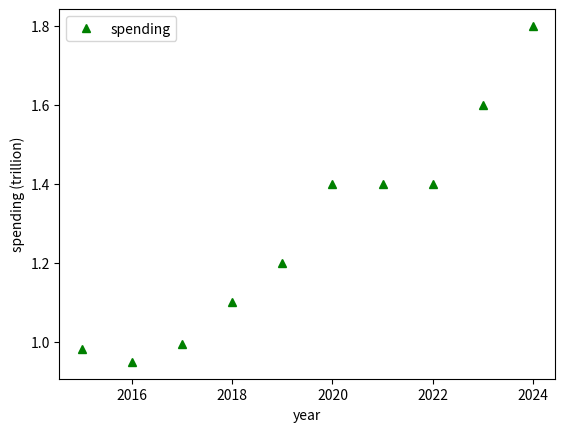
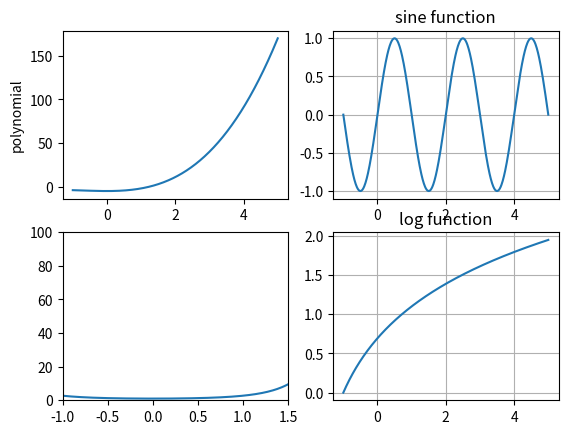

These charts were generated, in order, by the following Python code:
import numpy as np
import matplotlib.pyplot as plt

import datetime
now = datetime.datetime.now()

# print versions of softwares and time when run
import sys
print("Python 3 version is", sys.version)
print("Numpy version is", np.__version__)
import matplotlib
print("Matplotlib version is", matplotlib.__version__)
print("Code run at", now)

year = int_list = list(range(2015, 2025))
print("years to plot", year)

spending = [0.9812, 0.9491, 0.9945, 1.1, 1.2, 1.4, 1.4, 1.4, 1.6, 1.8]
print("How many spending to plot", len(spending))

# red dashes, blue squares and green triangles
# x axis is year, y axis is spending.
plt.xlabel('year')
plt.ylabel('spending (trillion)')
plt.plot(year, spending,'g^', label='spending')
plt.legend()
plt.show()

# Plot your own function here

# domain
x = np.linspace(-1,5,500)

# polynomials
y3 = x ** 3 + 2 * x ** 2 - 5

# trig
ysine = np.sin(np.pi * x)

# exponential
yexp = np.exp(x ** 2)

# log-- error message will show; change to np.log(x + 2)
ylog = np.log(x+2)

# show all four figures
# plot with various axes scales
plt.figure()

# linear
plt.subplot(221)
plt.plot(x, y3)
plt.ylabel('polynomial')
# plt.grid(True)

# sine
plt.subplot(222)
plt.plot(x, ysine)
plt.title('sine function')
plt.grid(True)

# exponential
plt.subplot(223)
plt.ylim(0,100)
plt.xlim(-1,1.5)
plt.plot(x, yexp, label='exponential function')
# plt.grid(True)

# logit
plt.subplot(224)
plt.plot(x, ylog)
plt.title('log function')
plt.grid(True)

plt.show()

# Add your code here